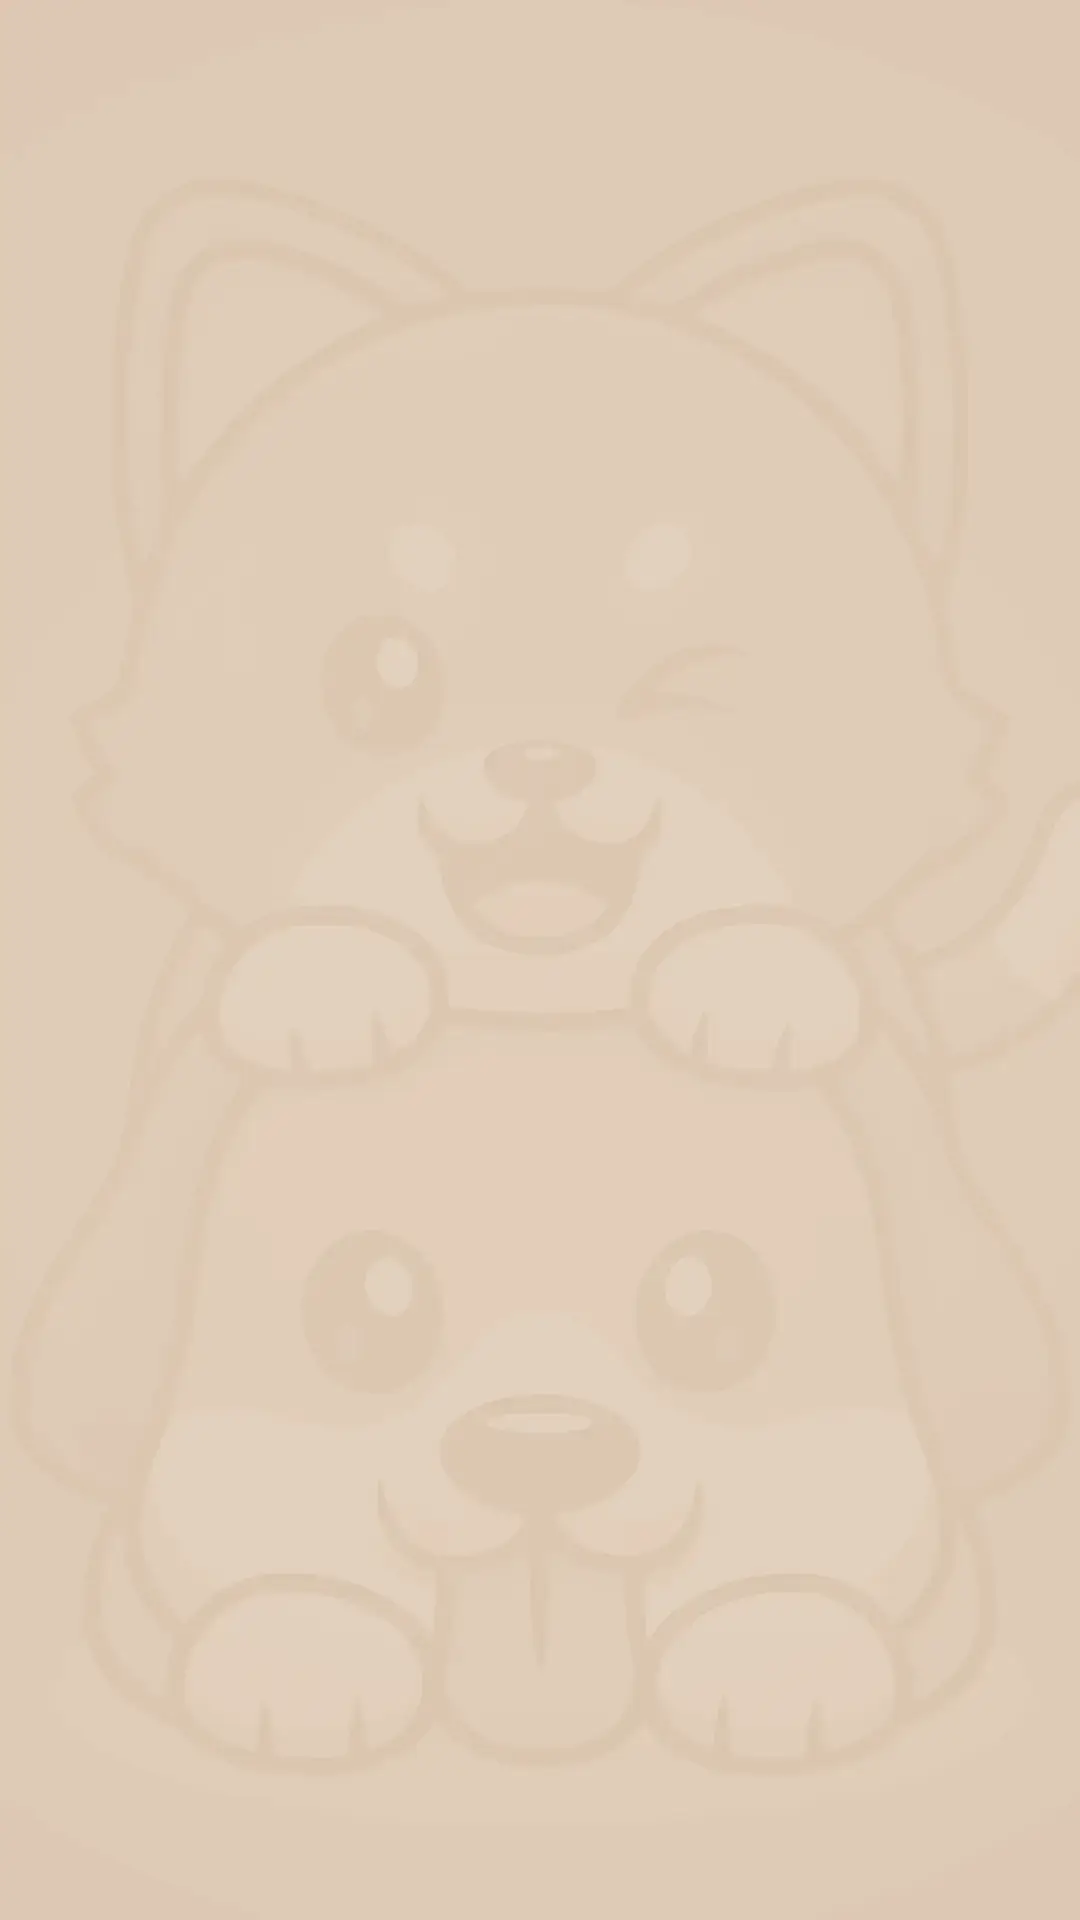

The Android layout XML behind this screen, and the referenced resources:
<!-- AndroidManifest.xml: application theme Theme.PurrFriendsHarmony -->
<!-- res/layout/fragment_second.xml -->
<?xml version="1.0" encoding="utf-8"?>
<androidx.core.widget.NestedScrollView xmlns:android="http://schemas.android.com/apk/res/android"
    xmlns:app="http://schemas.android.com/apk/res-auto"
    xmlns:tools="http://schemas.android.com/tools"
    android:layout_width="match_parent"
    android:layout_height="match_parent"
    android:background="@drawable/bg"
    tools:context=".Fragment.SecondFragment">

    <LinearLayout
        android:layout_width="match_parent"
        android:layout_height="wrap_content"
        android:orientation="vertical">

        <LinearLayout
            android:layout_width="match_parent"
            android:layout_height="match_parent"
            android:orientation="horizontal"
            android:gravity="center_vertical"
            android:padding="10dp">

            <ImageView
                android:id="@+id/back"
                android:layout_width="40dp"
                android:layout_height="40dp"
                android:padding="10dp"
                android:src="@drawable/back_button" />

            <TextView
                android:id="@+id/type"
                android:layout_width="match_parent"
                android:layout_height="wrap_content"
                android:gravity="center"
                android:padding="10dp"
                android:fontFamily="sans-serif-condensed"
                android:textSize="25sp" />

        </LinearLayout>

        <androidx.recyclerview.widget.RecyclerView
            android:id="@+id/breeds"
            android:layout_width="wrap_content"
            android:layout_height="match_parent"
            android:layout_gravity="center_horizontal"
            app:layoutManager="androidx.recyclerview.widget.GridLayoutManager"
            app:spanCount="2"
            tools:listitem="@layout/layout_breeds" />
    </LinearLayout>
</androidx.core.widget.NestedScrollView>
<!-- res/layout/layout_breeds.xml (included above) -->
<?xml version="1.0" encoding="utf-8"?>
<androidx.cardview.widget.CardView xmlns:android="http://schemas.android.com/apk/res/android"
    xmlns:app="http://schemas.android.com/apk/res-auto"
    android:layout_width="match_parent"
    android:layout_height="wrap_content"
    android:layout_marginStart="10dp"
    android:layout_marginTop="10dp"
    android:layout_marginEnd="10dp"
    android:layout_marginBottom="10dp"
    app:cardBackgroundColor="#81CCBE"
    app:cardCornerRadius="20dp">

    <LinearLayout
        android:layout_width="match_parent"
        android:layout_height="wrap_content"
        android:layout_gravity="center"
        android:gravity="center"
        android:orientation="vertical"
        android:padding="10dp">

        <LinearLayout
            android:layout_width="match_parent"
            android:layout_height="wrap_content"
            android:background="@drawable/icon"
            android:orientation="vertical"
            android:padding="2.5dp">

            <ImageView
                android:id="@+id/BreedPhoto"
                android:layout_width="match_parent"
                android:layout_height="150dp"
                android:scaleType="centerCrop" />

        </LinearLayout>

        <TextView
            android:id="@+id/breed"
            android:layout_width="match_parent"
            android:layout_height="wrap_content"
            android:layout_marginTop="10dp"
            android:fontFamily="sans-serif-condensed"
            android:gravity="center"
            android:lines="2"
            android:shadowColor="#EF2F04"
            android:shadowDx="3"
            android:shadowDy="3"
            android:shadowRadius="3"
            android:text="Abysinnian"
            android:textColor="#FBFBFB"
            android:textSize="25sp"
            android:textStyle="bold" />
    </LinearLayout>
</androidx.cardview.widget.CardView>
<!-- resources referenced by this layout -->
<resources>
  <!-- drawable bg: webp bitmap (drawable, 9688 bytes) -->
  <!-- drawable icon (drawable) -->
  <?xml version="1.0" encoding="utf-8"?>
  <layer-list xmlns:android="http://schemas.android.com/apk/res/android">
      <item>
          <shape android:shape="rectangle">
              <solid android:color="#DD7F6A" />
              <corners
                  android:radius="16dp" />
          </shape>
      </item>
  
      <item
          android:bottom="3dp"
          android:left="3dp"
          android:right="3dp"
          android:top="3dp">
          <shape android:shape="rectangle">
              <solid android:color="#CEEEE7C8" />
              <corners
                  android:radius="16dp" />
          </shape>
      </item>
  </layer-list>
  <style name="Theme.PurrFriendsHarmony" parent="Base.Theme.PurrFriendsHarmony" />
  <style name="Base.Theme.PurrFriendsHarmony" parent="Theme.Material3.DayNight.NoActionBar">
          
          
          <item name="android:statusBarColor">#DECAB5</item>
      </style>
</resources>
